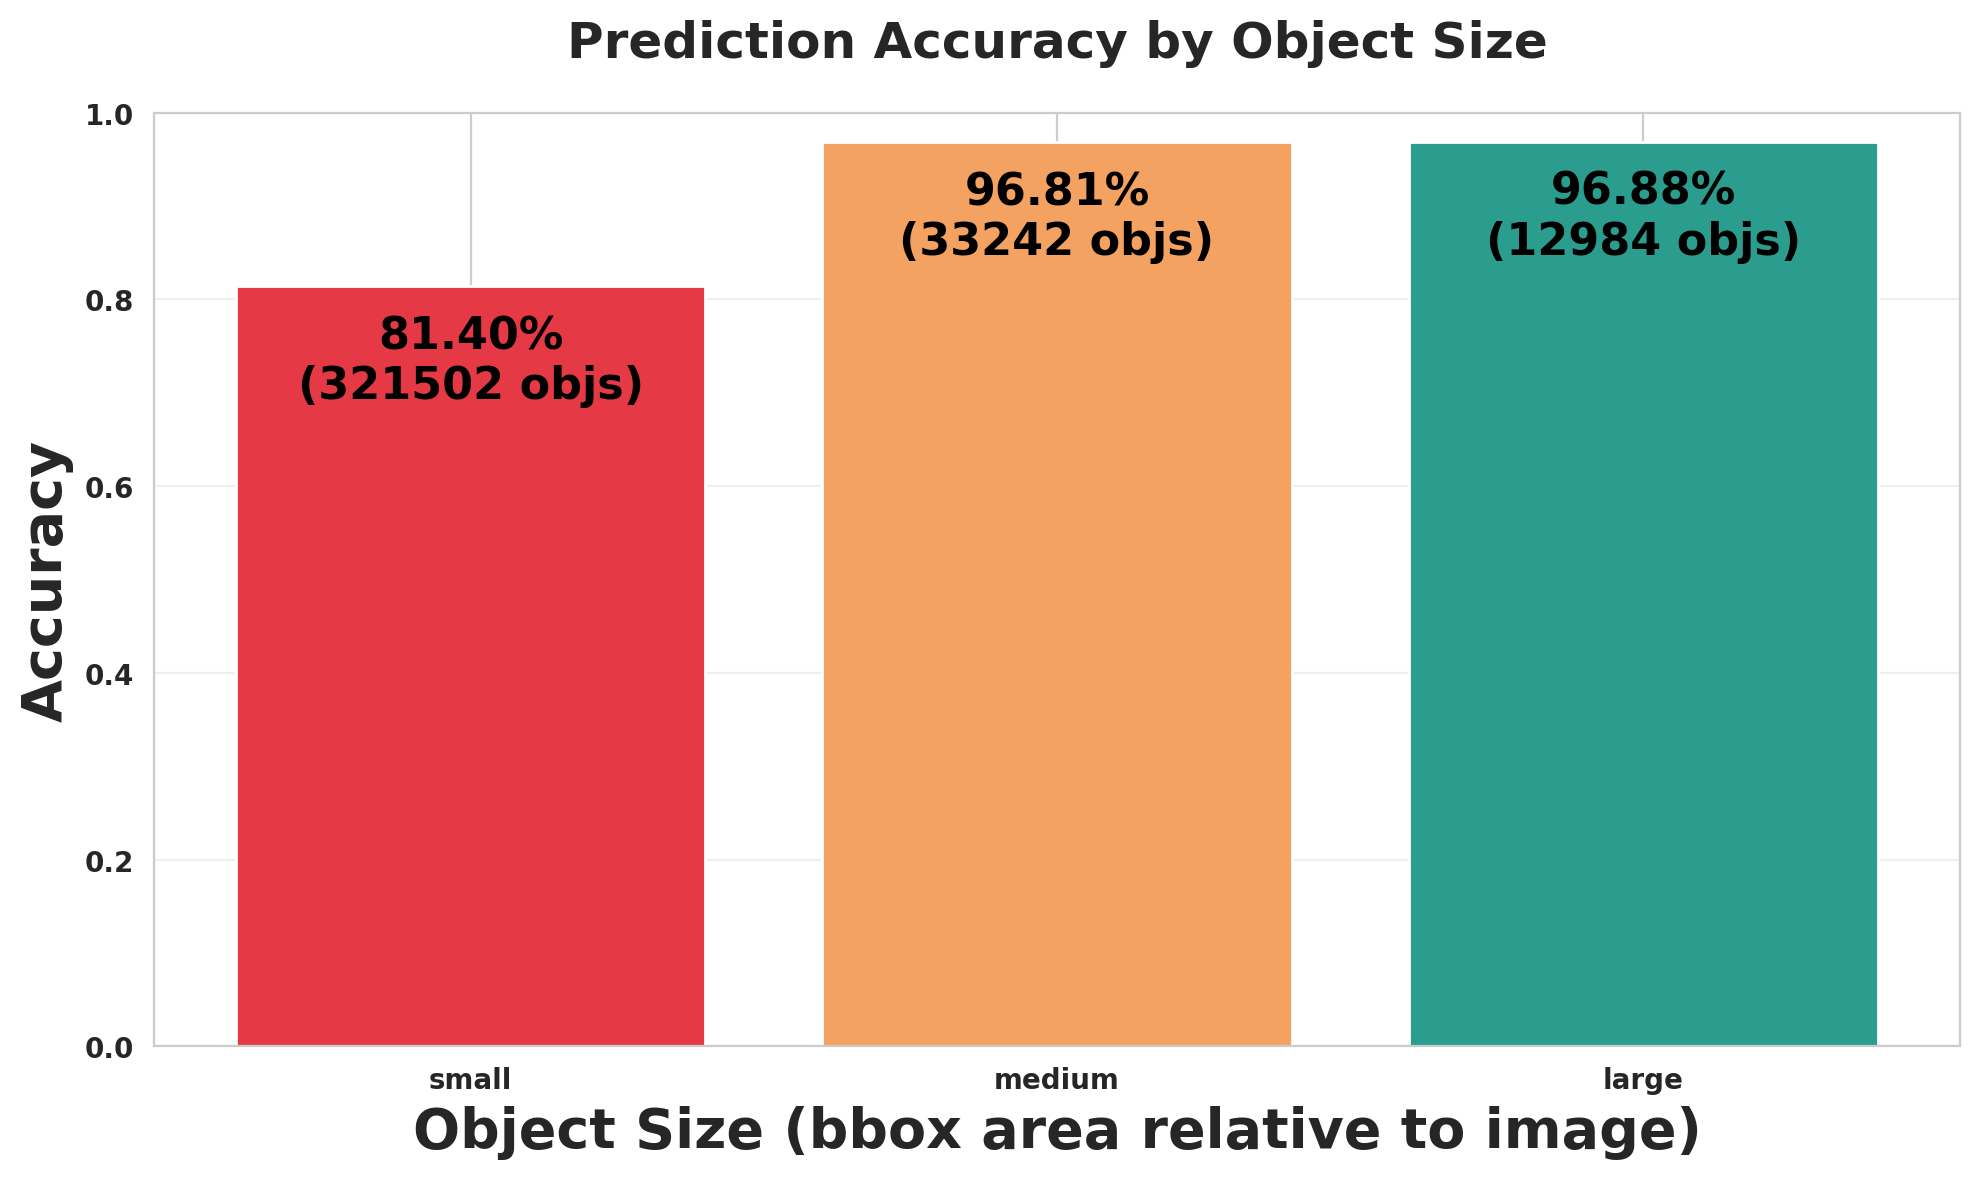

Values plotted in this chart, from the file beside it:
size_bucket, expected, matched, missed, accuracy
small, 321502, 261687, 59815, 0.814
medium, 33242, 32180, 1062, 0.9681
large, 12984, 12579, 405, 0.9688
